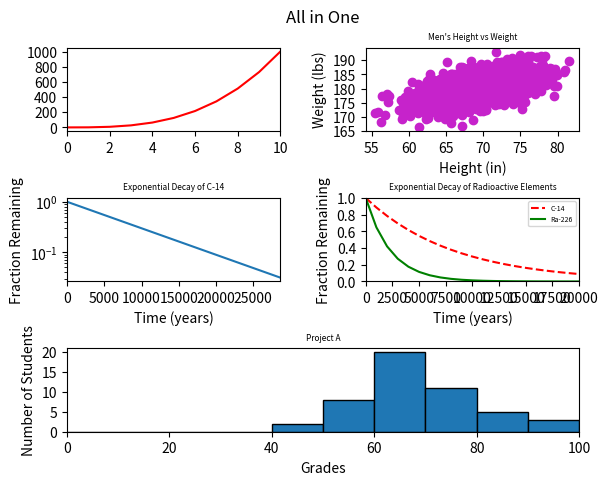

Source code (Python):
#!/usr/bin/env python3
import numpy as np
import matplotlib.pyplot as plt

y0 = np.arange(0, 11) ** 3

mean = [69, 0]
cov = [[15, 8], [8, 15]]
np.random.seed(5)
x1, y1 = np.random.multivariate_normal(mean, cov, 2000).T
y1 += 180

x2 = np.arange(0, 28651, 5730)
r2 = np.log(0.5)
t2 = 5730
y2 = np.exp((r2 / t2) * x2)

x3 = np.arange(0, 21000, 1000)
r3 = np.log(0.5)
t31 = 5730
t32 = 1600
y31 = np.exp((r3 / t31) * x3)
y32 = np.exp((r3 / t32) * x3)

np.random.seed(5)
student_grades = np.random.normal(68, 15, 50)

ax1 = plt.subplot2grid((3, 2), (0, 0))
ax2 = plt.subplot2grid((3, 2), (0, 1))
ax3 = plt.subplot2grid((3, 2), (1, 0))
ax4 = plt.subplot2grid((3, 2), (1, 1))
ax5 = plt.subplot2grid((3, 2), (2, 0), colspan=2)
plt.subplots_adjust(left=0.1,
                    bottom=0.1,
                    right=0.9,
                    top=0.9,
                    wspace=0.4,
                    hspace=0.8)

plt.suptitle("All in One")
plt.rcParams["font.size"] = 5
plt.rcParams['axes.labelsize'] = 'x-small'

ax1.plot(y0, 'r')
ax1.set_xlim([0, 10])

ax2.scatter(x1, y1, c='#c623cb')
ax2.set_title("Men's Height vs Weight")
ax2.set_xlabel('Height (in)')
ax2.set_ylabel('Weight (lbs)')

ax3.plot(x2, y2)
ax3.set_yscale('log')
ax3.set_xlim([0, 28650], auto=True)
ax3.set_title("Exponential Decay of C-14")
ax3.set_xlabel('Time (years)')
ax3.set_ylabel('Fraction Remaining')

ax4.plot(x3, y31, 'r--', label='C-14')
ax4.plot(x3, y32, 'g', label='Ra-226')
ax4.set_xlim([0, 20000])
ax4.set_ylim([0, 1])
ax4.set_title("Exponential Decay of Radioactive Elements")
ax4.set_xlabel('Time (years)')
ax4.set_ylabel('Fraction Remaining')
ax4.legend()

ax5.hist(student_grades, bins=range(0, 110, 10), edgecolor='black')
ax5.set_xlim([0, 100])
ax5.set_title("Project A")
ax5.set_xlabel('Grades')
ax5.set_ylabel('Number of Students')

plt.savefig("5-all_in_one.png")
